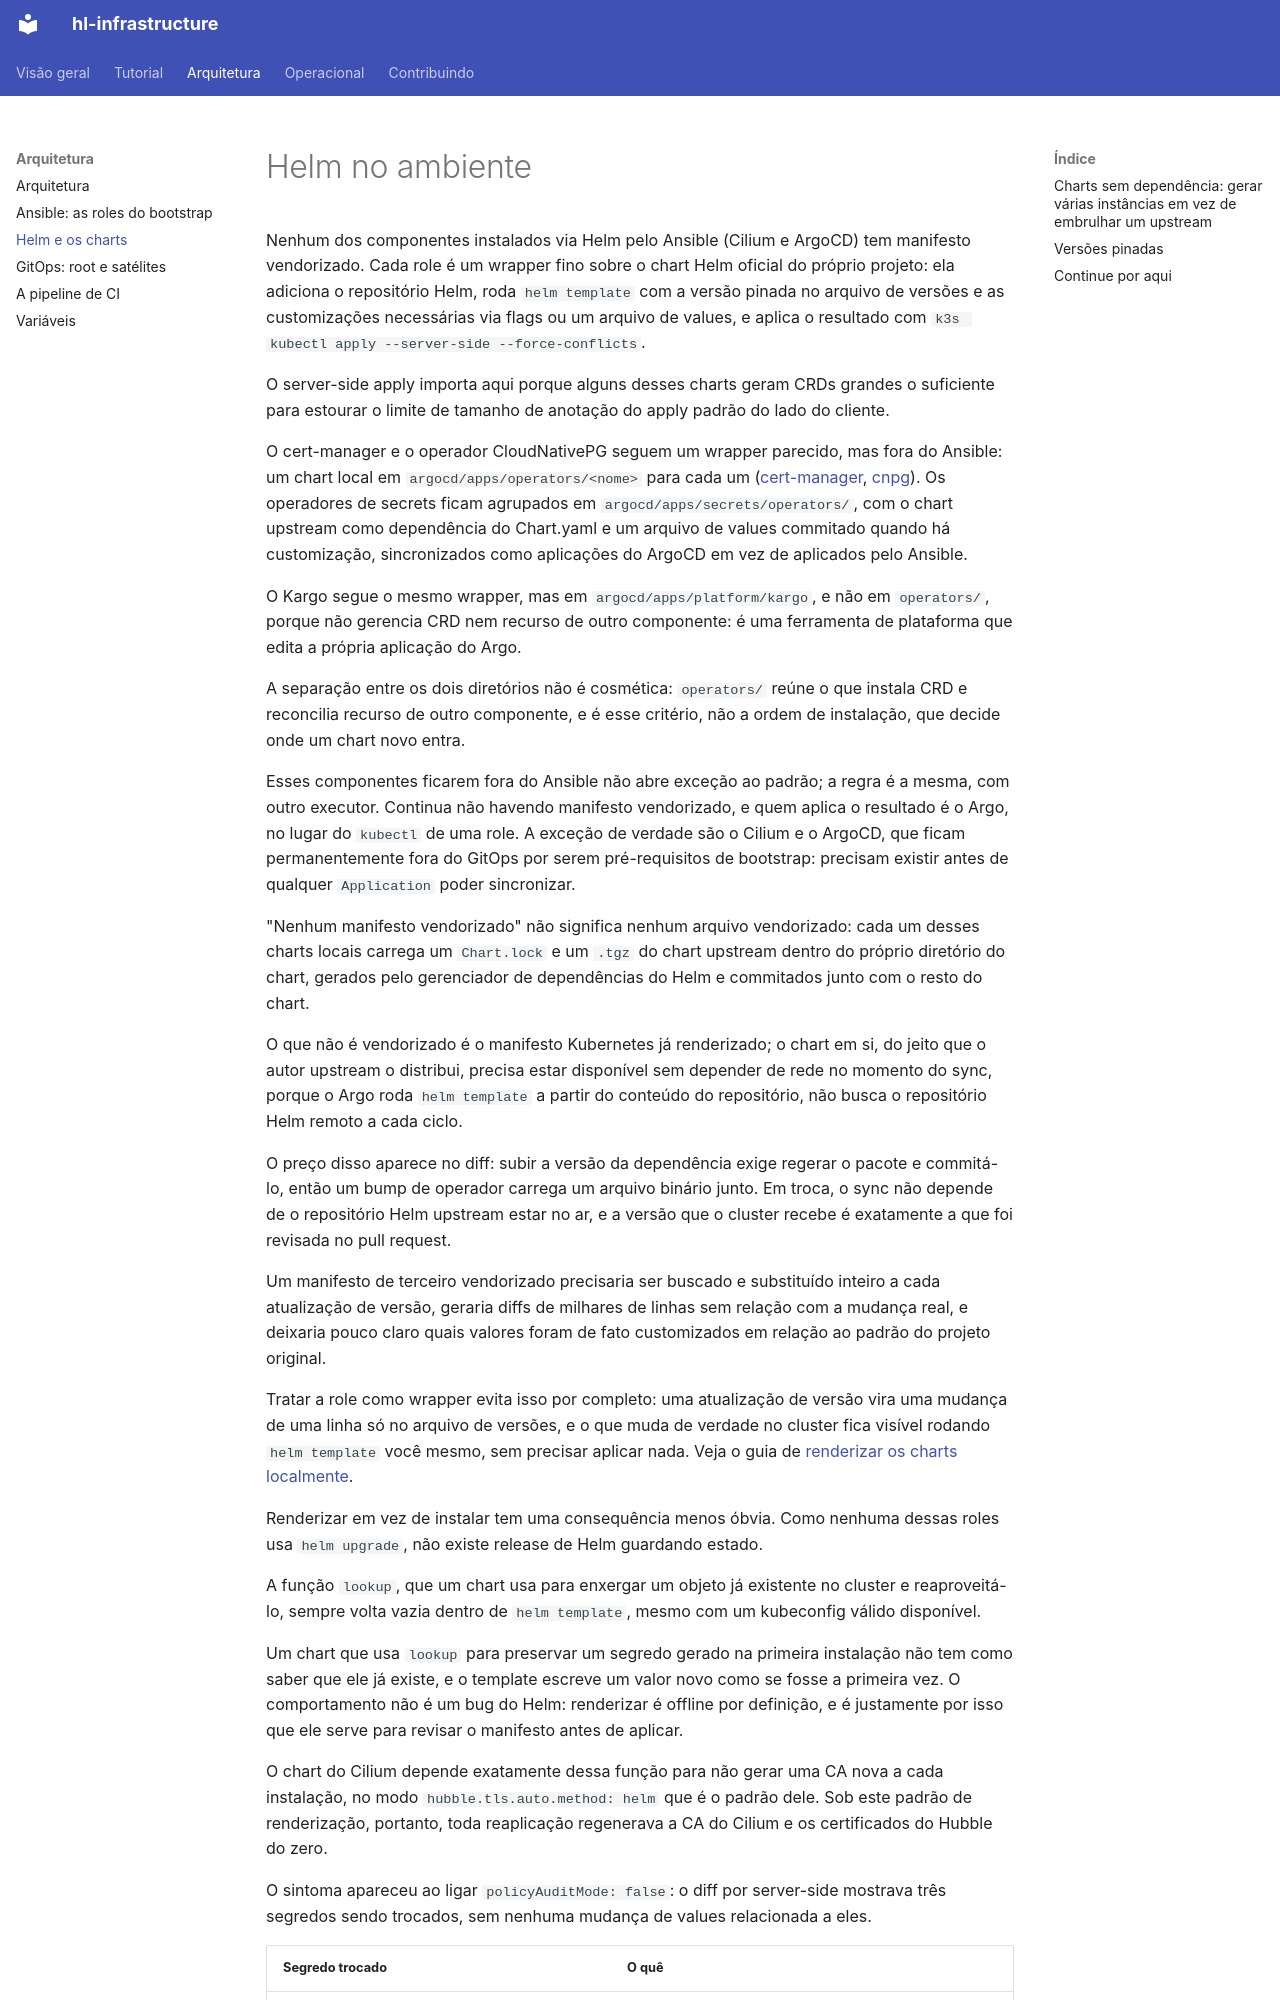

repository: guesant/hl-infrastructure · page: arquitetura/helm-e-charts/index.html · generator: mkdocs

# Helm no ambiente

Nenhum dos componentes instalados via Helm pelo Ansible (Cilium e ArgoCD) tem manifesto vendorizado. Cada role é um wrapper fino sobre o chart Helm oficial do próprio projeto: ela adiciona o repositório Helm, roda `helm template` com a versão pinada no arquivo de versões e as customizações necessárias via flags ou um arquivo de values, e aplica o resultado com `k3s kubectl apply --server-side --force-conflicts`.

O server-side apply importa aqui porque alguns desses charts geram CRDs grandes o suficiente para estourar o limite de tamanho de anotação do apply padrão do lado do cliente.

O cert-manager e o operador CloudNativePG seguem um wrapper parecido, mas fora do Ansible: um chart local em `argocd/apps/operators/<nome>` para cada um ([cert-manager](https://github.com/guesant/hl-infrastructure/tree/main/argocd/apps/operators/cert-manager), [cnpg](https://github.com/guesant/hl-infrastructure/tree/main/argocd/apps/operators/cnpg)). Os operadores de secrets ficam agrupados em `argocd/apps/secrets/operators/`, com o chart upstream como dependência do Chart.yaml e um arquivo de values commitado quando há customização, sincronizados como aplicações do ArgoCD em vez de aplicados pelo Ansible.

O Kargo segue o mesmo wrapper, mas em `argocd/apps/platform/kargo`, e não em `operators/`, porque não gerencia CRD nem recurso de outro componente: é uma ferramenta de plataforma que edita a própria aplicação do Argo.

A separação entre os dois diretórios não é cosmética: `operators/` reúne o que instala CRD e reconcilia recurso de outro componente, e é esse critério, não a ordem de instalação, que decide onde um chart novo entra.

Esses componentes ficarem fora do Ansible não abre exceção ao padrão; a regra é a mesma, com outro executor. Continua não havendo manifesto vendorizado, e quem aplica o resultado é o Argo, no lugar do `kubectl` de uma role. A exceção de verdade são o Cilium e o ArgoCD, que ficam permanentemente fora do GitOps por serem pré-requisitos de bootstrap: precisam existir antes de qualquer `Application` poder sincronizar.

"Nenhum manifesto vendorizado" não significa nenhum arquivo vendorizado: cada um desses charts locais carrega um `Chart.lock` e um `.tgz` do chart upstream dentro do próprio diretório do chart, gerados pelo gerenciador de dependências do Helm e commitados junto com o resto do chart.

O que não é vendorizado é o manifesto Kubernetes já renderizado; o chart em si, do jeito que o autor upstream o distribui, precisa estar disponível sem depender de rede no momento do sync, porque o Argo roda `helm template` a partir do conteúdo do repositório, não busca o repositório Helm remoto a cada ciclo.

O preço disso aparece no diff: subir a versão da dependência exige regerar o pacote e commitá-lo, então um bump de operador carrega um arquivo binário junto. Em troca, o sync não depende de o repositório Helm upstream estar no ar, e a versão que o cluster recebe é exatamente a que foi revisada no pull request.

Um manifesto de terceiro vendorizado precisaria ser buscado e substituído inteiro a cada atualização de versão, geraria diffs de milhares de linhas sem relação com a mudança real, e deixaria pouco claro quais valores foram de fato customizados em relação ao padrão do projeto original.

Tratar a role como wrapper evita isso por completo: uma atualização de versão vira uma mudança de uma linha só no arquivo de versões, e o que muda de verdade no cluster fica visível rodando `helm template` você mesmo, sem precisar aplicar nada. Veja o guia de [renderizar os charts localmente](../operacional/renderizar-charts-localmente.md).

Renderizar em vez de instalar tem uma consequência menos óbvia. Como nenhuma dessas roles usa `helm upgrade`, não existe release de Helm guardando estado.

A função `lookup`, que um chart usa para enxergar um objeto já existente no cluster e reaproveitá-lo, sempre volta vazia dentro de `helm template`, mesmo com um kubeconfig válido disponível.

Um chart que usa `lookup` para preservar um segredo gerado na primeira instalação não tem como saber que ele já existe, e o template escreve um valor novo como se fosse a primeira vez. O comportamento não é um bug do Helm: renderizar é offline por definição, e é justamente por isso que ele serve para revisar o manifesto antes de aplicar.
